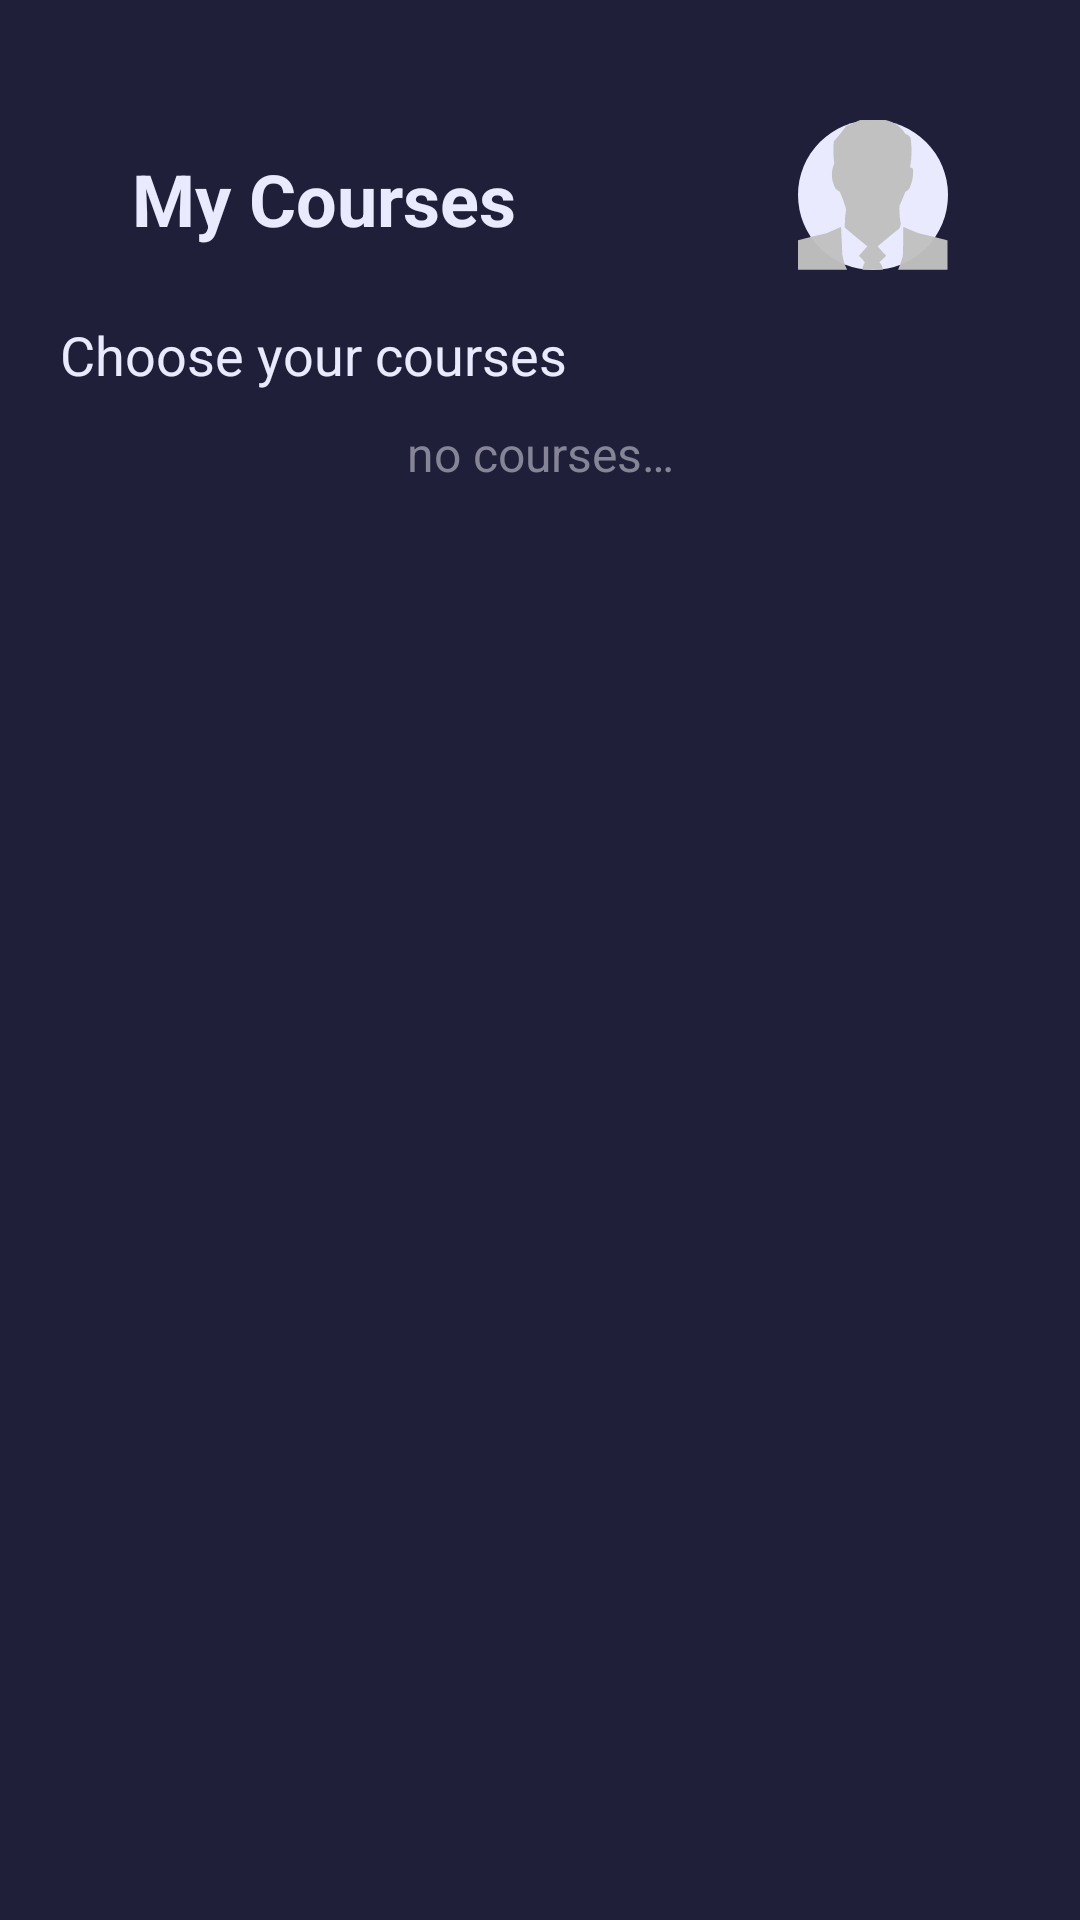

Layout XML and referenced resources for this Android screen:
<!-- AndroidManifest.xml: application theme Theme.SolutionsProject -->
<!-- res/layout/fragment_courses.xml -->
<androidx.constraintlayout.widget.ConstraintLayout xmlns:android="http://schemas.android.com/apk/res/android"
	xmlns:app="http://schemas.android.com/apk/res-auto"
	xmlns:tools="http://schemas.android.com/tools"
	android:id="@+id/courses_container_main"
	android:layout_width="match_parent"
	android:layout_height="match_parent"
	tools:context=".fragments.homepage.CoursesFragment">

	<LinearLayout
		android:layout_width="match_parent"
		android:layout_height="match_parent"
		android:background="@color/main_container_dark"
		android:orientation="vertical">

		<androidx.constraintlayout.widget.ConstraintLayout
			android:layout_width="match_parent"
			android:layout_height="wrap_content"
			android:layout_gravity="center">

			<TextView
				android:id="@+id/courses_txt_title"
				android:layout_width="wrap_content"
				android:layout_height="wrap_content"
				android:layout_marginStart="44dp"
				android:layout_marginTop="50dp"
				android:text="@string/title_courses"
				android:textColor="@color/primary_text_color"
				android:textSize="24sp"
				android:textStyle="bold"
				app:layout_constraintStart_toStartOf="parent"
				app:layout_constraintTop_toTopOf="parent" />

			<ImageView
				android:id="@+id/courses_iv_profile"
				android:layout_width="50dp"
				android:layout_height="50dp"
				android:layout_marginTop="40dp"
				android:layout_marginEnd="44dp"
				android:background="@drawable/__aa_profile_background"
				android:contentDescription="profile"
				android:src="@drawable/__aa_default_user_icon"
				app:layout_constraintEnd_toEndOf="parent"
				app:layout_constraintTop_toTopOf="parent" />
		</androidx.constraintlayout.widget.ConstraintLayout>

		<androidx.constraintlayout.widget.ConstraintLayout
			android:id="@+id/recommendations"
			android:layout_width="wrap_content"
			android:layout_height="wrap_content"
			android:layout_gravity="center"
			android:visibility="gone">

			<ImageView
				android:id="@+id/painting"
				android:layout_width="wrap_content"
				android:layout_height="wrap_content"
				android:layout_marginStart="175dp"
				android:contentDescription="painting"
				android:src="@drawable/painting"
				app:layout_constraintStart_toStartOf="parent"
				app:layout_constraintTop_toTopOf="parent" />

			<ImageView
				android:id="@+id/language"
				android:layout_width="wrap_content"
				android:layout_height="wrap_content"
				android:contentDescription="language"
				android:src="@drawable/language"
				app:layout_constraintStart_toStartOf="parent"
				app:layout_constraintTop_toTopOf="parent" />

		</androidx.constraintlayout.widget.ConstraintLayout>

		<LinearLayout
			android:id="@+id/courses_component_choose_course"
			android:layout_width="match_parent"
			android:layout_height="match_parent"
			android:orientation="vertical">


			<LinearLayout
				android:layout_width="match_parent"
				android:layout_height="wrap_content"
				android:layout_marginHorizontal="20dp"
				android:orientation="horizontal">

				<TextView
					android:id="@+id/courses_txt_choose_course"
					android:layout_width="wrap_content"
					android:layout_height="wrap_content"
					android:layout_marginTop="16dp"
					android:text="@string/txt_choose_course"
					android:textColor="@color/primary_text_color"
					android:textSize="18sp"
					app:layout_constraintStart_toStartOf="parent"
					app:layout_constraintTop_toTopOf="parent" />

				<Space
					android:layout_width="wrap_content"
					android:layout_height="wrap_content"
					android:layout_weight="1" />

				<TextView
					android:id="@+id/courses_btn_create_course"
					android:layout_width="wrap_content"
					android:layout_height="wrap_content"
					android:layout_marginStart="20dp"
					android:layout_marginTop="16dp"
					android:clickable="true"
					android:text="@string/btn_create_course"
					android:textColor="@color/primary_color"
					android:textSize="18sp"
					android:visibility="gone"
					app:layout_constraintStart_toStartOf="parent"
					app:layout_constraintTop_toTopOf="parent" />
			</LinearLayout>

			<LinearLayout
				android:id="@+id/courses_component_tabs"
				android:layout_width="match_parent"
				android:layout_height="wrap_content"
				android:layout_marginHorizontal="20dp"
				android:layout_marginTop="10dp"
				android:visibility="gone"
				app:layout_constraintStart_toStartOf="parent"
				app:layout_constraintTop_toTopOf="parent">


				<Button
					android:id="@+id/courses_btn_all"
					android:layout_width="wrap_content"
					android:layout_height="wrap_content"
					android:layout_marginHorizontal="5dp"
					android:layout_weight="1"
					android:backgroundTint="@color/deselected_color"
					android:text="All"
					android:textColor="@color/primary_text_color" />

				<Button
					android:id="@+id/courses_btn_popular"
					android:layout_width="wrap_content"
					android:layout_height="wrap_content"
					android:layout_marginHorizontal="5dp"
					android:layout_weight="1"
					android:backgroundTint="@color/deselected_color"
					android:text="Popular"
					android:textColor="@color/primary_text_color" />

				<Button
					android:id="@+id/courses_btn_new"
					android:layout_width="wrap_content"
					android:layout_height="wrap_content"
					android:layout_marginHorizontal="5dp"
					android:layout_weight="1"
					android:backgroundTint="@color/deselected_color"
					android:text="New"
					android:textColor="@color/primary_text_color" />

			</LinearLayout>

			<ScrollView
				android:layout_width="match_parent"
				android:layout_height="match_parent">

				<LinearLayout
					android:layout_width="match_parent"
					android:layout_height="wrap_content"
					android:orientation="vertical" >

					<TextView
						android:id="@+id/course_txt_no_courses"
						android:layout_width="match_parent"
						android:layout_height="wrap_content"
						android:layout_gravity="center"
						android:gravity="center"
						android:paddingTop="10dp"
						android:text="@string/emp_courses"
						android:textColor="@color/secondary_text_color"
						android:textSize="16sp" />

					<androidx.recyclerview.widget.RecyclerView
						android:id="@+id/course_list_courses"
						android:layout_width="match_parent"
						android:layout_height="match_parent"
						android:layout_marginHorizontal="20dp"
						android:layout_marginTop="10dp"
						tools:listitem="@layout/list_course_list" />
				</LinearLayout>
			</ScrollView>


		</LinearLayout>

	</LinearLayout>

</androidx.constraintlayout.widget.ConstraintLayout>
<!-- res/layout/list_course_list.xml (included above) -->
<?xml version="1.0" encoding="utf-8"?>
<LinearLayout xmlns:android="http://schemas.android.com/apk/res/android"
    xmlns:app="http://schemas.android.com/apk/res-auto"
    android:id="@+id/course_list_container_main"
    android:layout_width="match_parent"
    android:layout_height="wrap_content"
    android:layout_marginVertical="10dp"
    android:background="@drawable/__aa_container_light_box"
    android:padding="10dp">

    <ImageView
        android:id="@+id/course_list_iv_thumbnail"
        android:layout_width="100dp"
        android:layout_height="100dp"
        app:srcCompat="@drawable/__aa_container_white_box" />

    <LinearLayout
        android:id="@+id/course_list_component"
        android:layout_width="0dp"
        android:layout_height="wrap_content"
        android:layout_gravity="center"
        android:layout_marginStart="20dp"
        android:layout_weight="1"
        android:orientation="vertical">

        <TextView
            android:id="@+id/course_list_txt_title"
            android:layout_width="match_parent"
            android:layout_height="wrap_content"
            android:layout_gravity="center_vertical"
            android:layout_marginLeft="10dp"
            android:text="@string/placeholder_course_title"
            android:textColor="@color/primary_text_color"
            android:textSize="20sp" />

        <TextView
            android:id="@+id/course_list_txt_creator"
            android:layout_width="wrap_content"
            android:layout_height="wrap_content"
            android:layout_gravity="center_vertical"
            android:layout_marginLeft="10dp"
            android:text="@string/placeholder_account_name"
            android:textColor="@color/secondary_text_color"
            android:textSize="18sp" />

        <TextView
            android:id="@+id/course_list_txt_course_detail"
            android:layout_width="match_parent"
            android:layout_height="wrap_content"
            android:layout_gravity="center_vertical"
            android:layout_marginLeft="10dp"
            android:layout_marginTop="10dp"
            android:text="@string/placeholder_course_detail"
            android:textColor="@color/tertiary_text_color"
            android:textSize="18sp" />
    </LinearLayout>

    <ImageButton
        android:id="@+id/course_list_btn_course"
        android:layout_width="48dp"
        android:layout_height="48dp"
        android:layout_gravity="center"
        android:background="?android:selectableItemBackground"
        app:srcCompat="@drawable/__aa_btn_arrow_right" />


</LinearLayout>
<!-- resources referenced by this layout -->
<resources>
  <color name="deselected_color">#858597</color>
  <color name="main_container_dark">#1F1F39</color>
  <color name="primary_color">#3D5CFF</color>
  <color name="primary_text_color">#EAEAFF</color>
  <color name="secondary_text_color">#858597</color>
  <color name="tertiary_text_color">#FF6905</color>
  <!-- drawable __aa_btn_arrow_right (drawable) -->
  <vector android:autoMirrored="true" android:height="24dp"
      android:tint="#FFFFFF" android:viewportHeight="24"
      android:viewportWidth="24" android:width="24dp" xmlns:android="http://schemas.android.com/apk/res/android">
      <path android:fillColor="@android:color/white"
          android:pathData="M 6 6 L 8 4 L 18 12 l -10 8 l -2 -2 L 14 12 z"/>
  </vector>
  <!-- drawable __aa_container_light_box (drawable) -->
  <?xml version="1.0" encoding="utf-8"?>
  <shape
      xmlns:android="http://schemas.android.com/apk/res/android"
      android:shape= "rectangle">
      <corners android:radius="20dp"/>
      <solid android:color="@color/main_container_light"/>
  </shape>
  <!-- drawable __aa_container_white_box (drawable) -->
  <?xml version="1.0" encoding="utf-8"?>
  <shape
      xmlns:android="http://schemas.android.com/apk/res/android"
      android:shape= "rectangle">
      <corners android:radius="20dp"/>
      <solid android:color="@color/primary_text_color"/>
  </shape>
  <!-- drawable __aa_profile_background (drawable) -->
  <?xml version="1.0" encoding="utf-8"?>
  <shape
      xmlns:android="http://schemas.android.com/apk/res/android"
      android:shape= "oval">
      <solid android:color="@color/primary_text_color"/>
  </shape>
  <string name="btn_create_course">Create a Course</string>
  <string name="emp_courses">no courses…</string>
  
      //buttons
  <string name="placeholder_account_name">account name</string>
  <string name="placeholder_course_detail">0h : 0 Lessons</string>
  <string name="placeholder_course_title">course title</string>
  <string name="title_courses">My Courses</string>
  <string name="txt_choose_course">Choose your courses</string>
      //messages fragment
  <style name="Theme.SolutionsProject" parent="Base.Theme.SolutionsProject" />
  <color name="main_container_light">#3E3E55</color>
  <style name="Base.Theme.SolutionsProject" parent="Theme.MaterialComponents.Light.NoActionBar">
          
          
      </style>
</resources>
